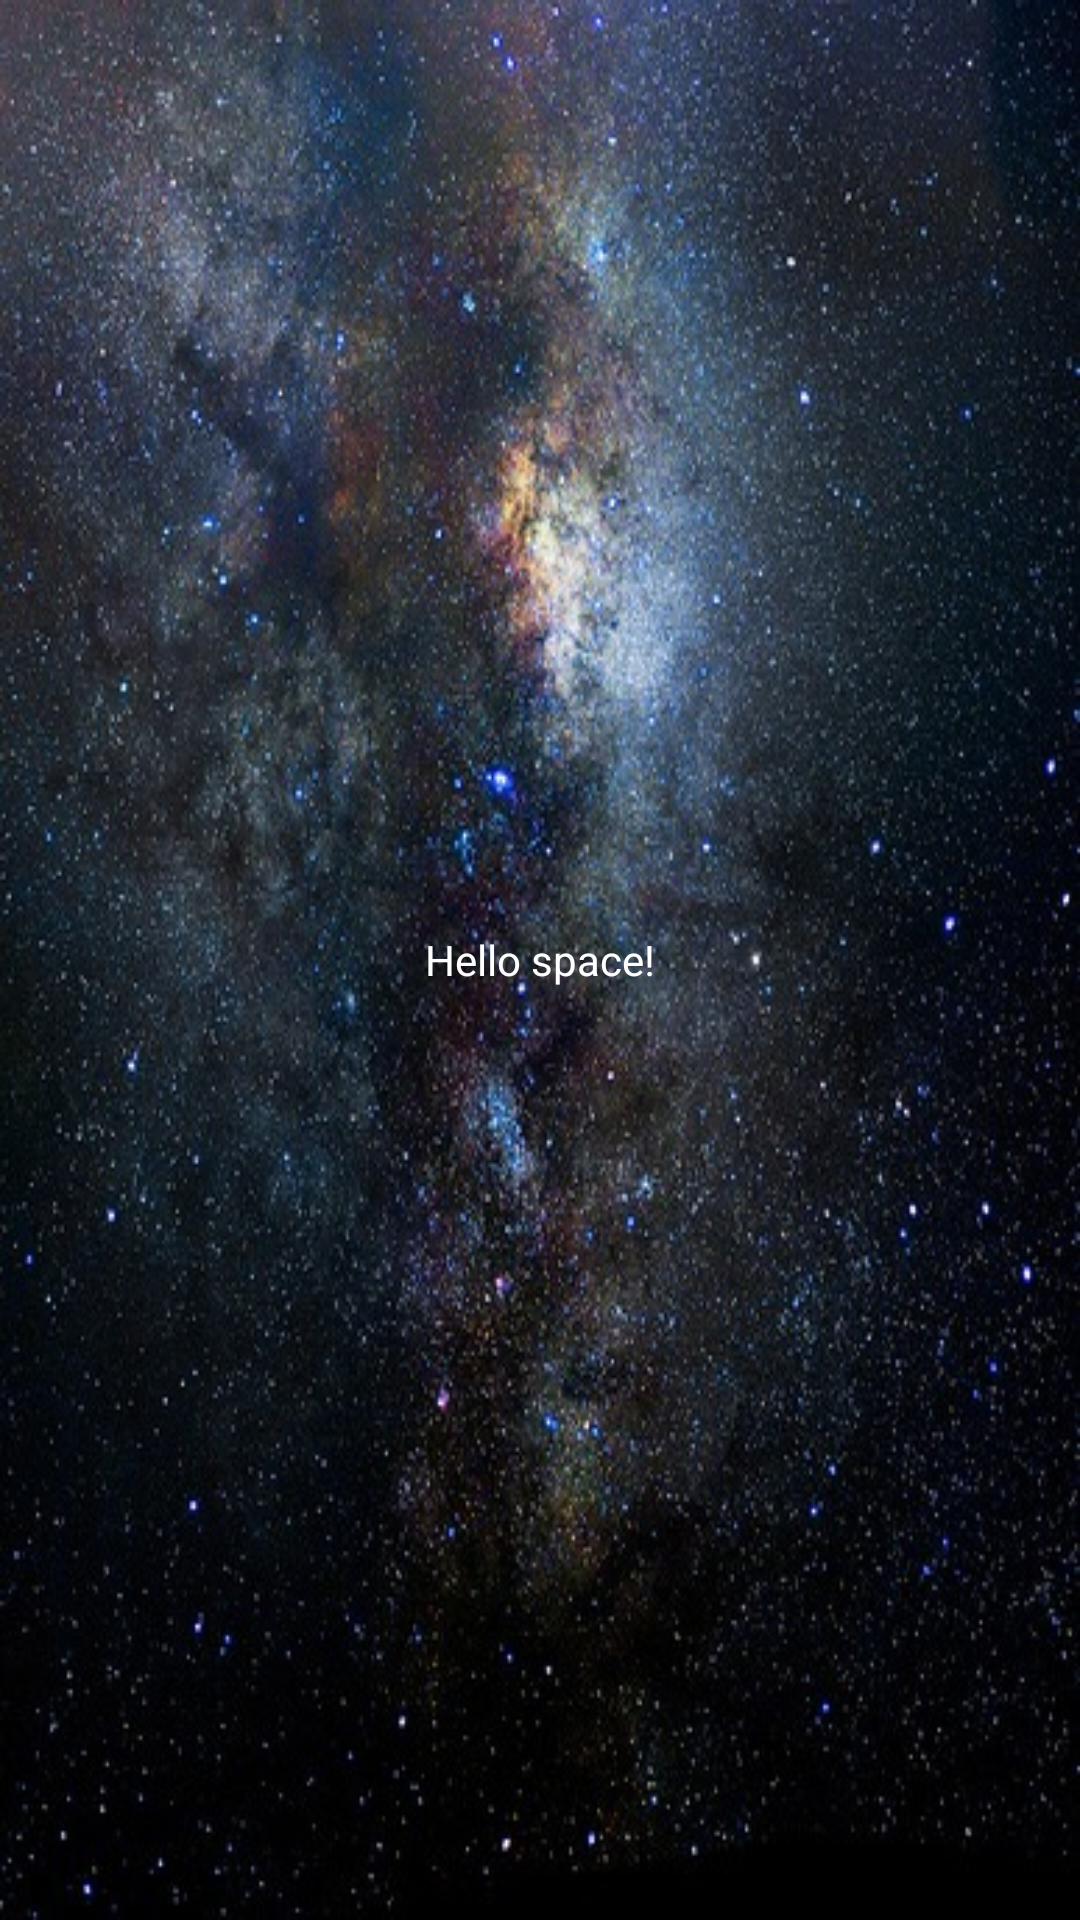

Android layout source for this screen:
<!-- AndroidManifest.xml: application theme AppTheme -->
<!-- res/layout/activity_main.xml -->
<RelativeLayout xmlns:android="http://schemas.android.com/apk/res/android"
    xmlns:tools="http://schemas.android.com/tools"
    android:layout_width="match_parent"
    android:layout_height="match_parent"
    tools:context=".MainActivity" 
    android:background="@drawable/space_background">

    <TextView
        android:layout_width="wrap_content"
        android:layout_height="wrap_content"
        android:layout_centerHorizontal="true"
        android:layout_centerVertical="true"
        android:text="@string/hello_world" 
        android:textColor="@android:color/primary_text_dark"/>

</RelativeLayout>
<!-- resources referenced by this layout -->
<resources>
  <!-- drawable space_background: jpg bitmap (drawable-hdpi, 106119 bytes) -->
  <string name="hello_world">Hello space!</string>
  <style name="AppTheme" parent="AppBaseTheme">
          
      </style>
  <style name="AppBaseTheme" parent="android:Theme.Light">
          
      </style>
</resources>
